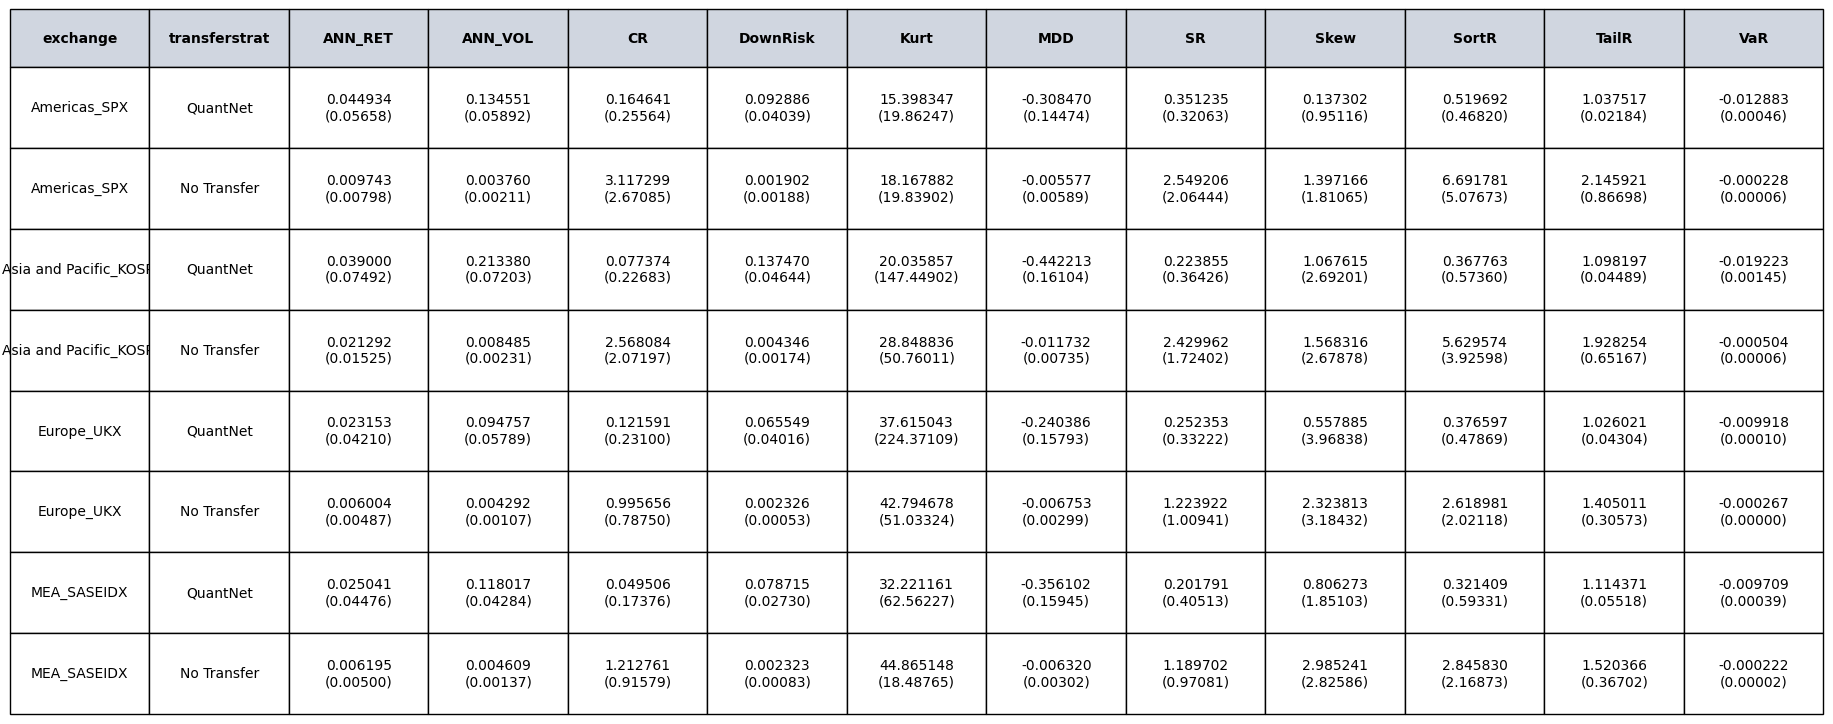

The data file committed next to this chart (first rows):
, mean_SR, sd_SR, mean_CR, sd_CR, mean_MDD, sd_MDD, mean_ANN_RET, sd_ANN_RET, mean_ANN_VOL, sd_ANN_VOL, mean_SortR, sd_SortR, mean_DownRisk, sd_DownRisk, mean_VaR, sd_VaR, mean_TailR, sd_TailR, mean_Skew, sd_Skew, mean_Kurt, sd_Kurt, exchange
0, 0.3512, 0.3206, 0.1646, 0.2556, -0.3085, 0.1447, 0.04493, 0.05658, 0.1346, 0.05892, 0.5197, 0.4682, 0.09289, 0.04039, -0.01288, 0.0004613, 1.038, 0.02184, 0.1373, 0.9512, 15.4, 19.86, Americas_SPX
1, 2.549, 2.064, 3.117, 2.671, -0.005577, 0.005892, 0.009743, 0.007978, 0.00376, 0.002115, 6.692, 5.077, 0.001902, 0.001882, -0.0002275, 5.9367004226694355e-05, 2.146, 0.867, 1.397, 1.811, 18.17, 19.84, Americas_SPX
2, 0.2239, 0.3643, 0.07737, 0.2268, -0.4422, 0.161, 0.039, 0.07492, 0.2134, 0.07203, 0.3678, 0.5736, 0.1375, 0.04644, -0.01922, 0.001451, 1.098, 0.04489, 1.068, 2.692, 20.04, 147.4, Asia and Pacific_KOSPI
3, 2.43, 1.724, 2.568, 2.072, -0.01173, 0.00735, 0.02129, 0.01525, 0.008485, 0.002307, 5.63, 3.926, 0.004346, 0.001743, -0.0005041, 5.7564774437415685e-05, 1.928, 0.6517, 1.568, 2.679, 28.85, 50.76, Asia and Pacific_KOSPI
4, 0.2524, 0.3322, 0.1216, 0.231, -0.2404, 0.1579, 0.02315, 0.0421, 0.09476, 0.05789, 0.3766, 0.4787, 0.06555, 0.04016, -0.009918, 0.0001031, 1.026, 0.04304, 0.5579, 3.968, 37.62, 224.4, Europe_UKX
5, 1.224, 1.009, 0.9957, 0.7875, -0.006753, 0.002989, 0.006004, 0.004872, 0.004292, 0.001075, 2.619, 2.021, 0.002326, 0.0005269, -0.0002671, 4.753881829515759e-06, 1.405, 0.3057, 2.324, 3.184, 42.79, 51.03, Europe_UKX
6, 0.2018, 0.4051, 0.04951, 0.1738, -0.3561, 0.1594, 0.02504, 0.04476, 0.118, 0.04284, 0.3214, 0.5933, 0.07871, 0.0273, -0.009709, 0.0003937, 1.114, 0.05518, 0.8063, 1.851, 32.22, 62.56, MEA_SASEIDX
7, 1.19, 0.9708, 1.213, 0.9158, -0.00632, 0.003023, 0.006195, 0.005, 0.004609, 0.001368, 2.846, 2.169, 0.002323, 0.0008323, -0.0002221, 1.9717996145184556e-05, 1.52, 0.367, 2.985, 2.826, 44.87, 18.49, MEA_SASEIDX
